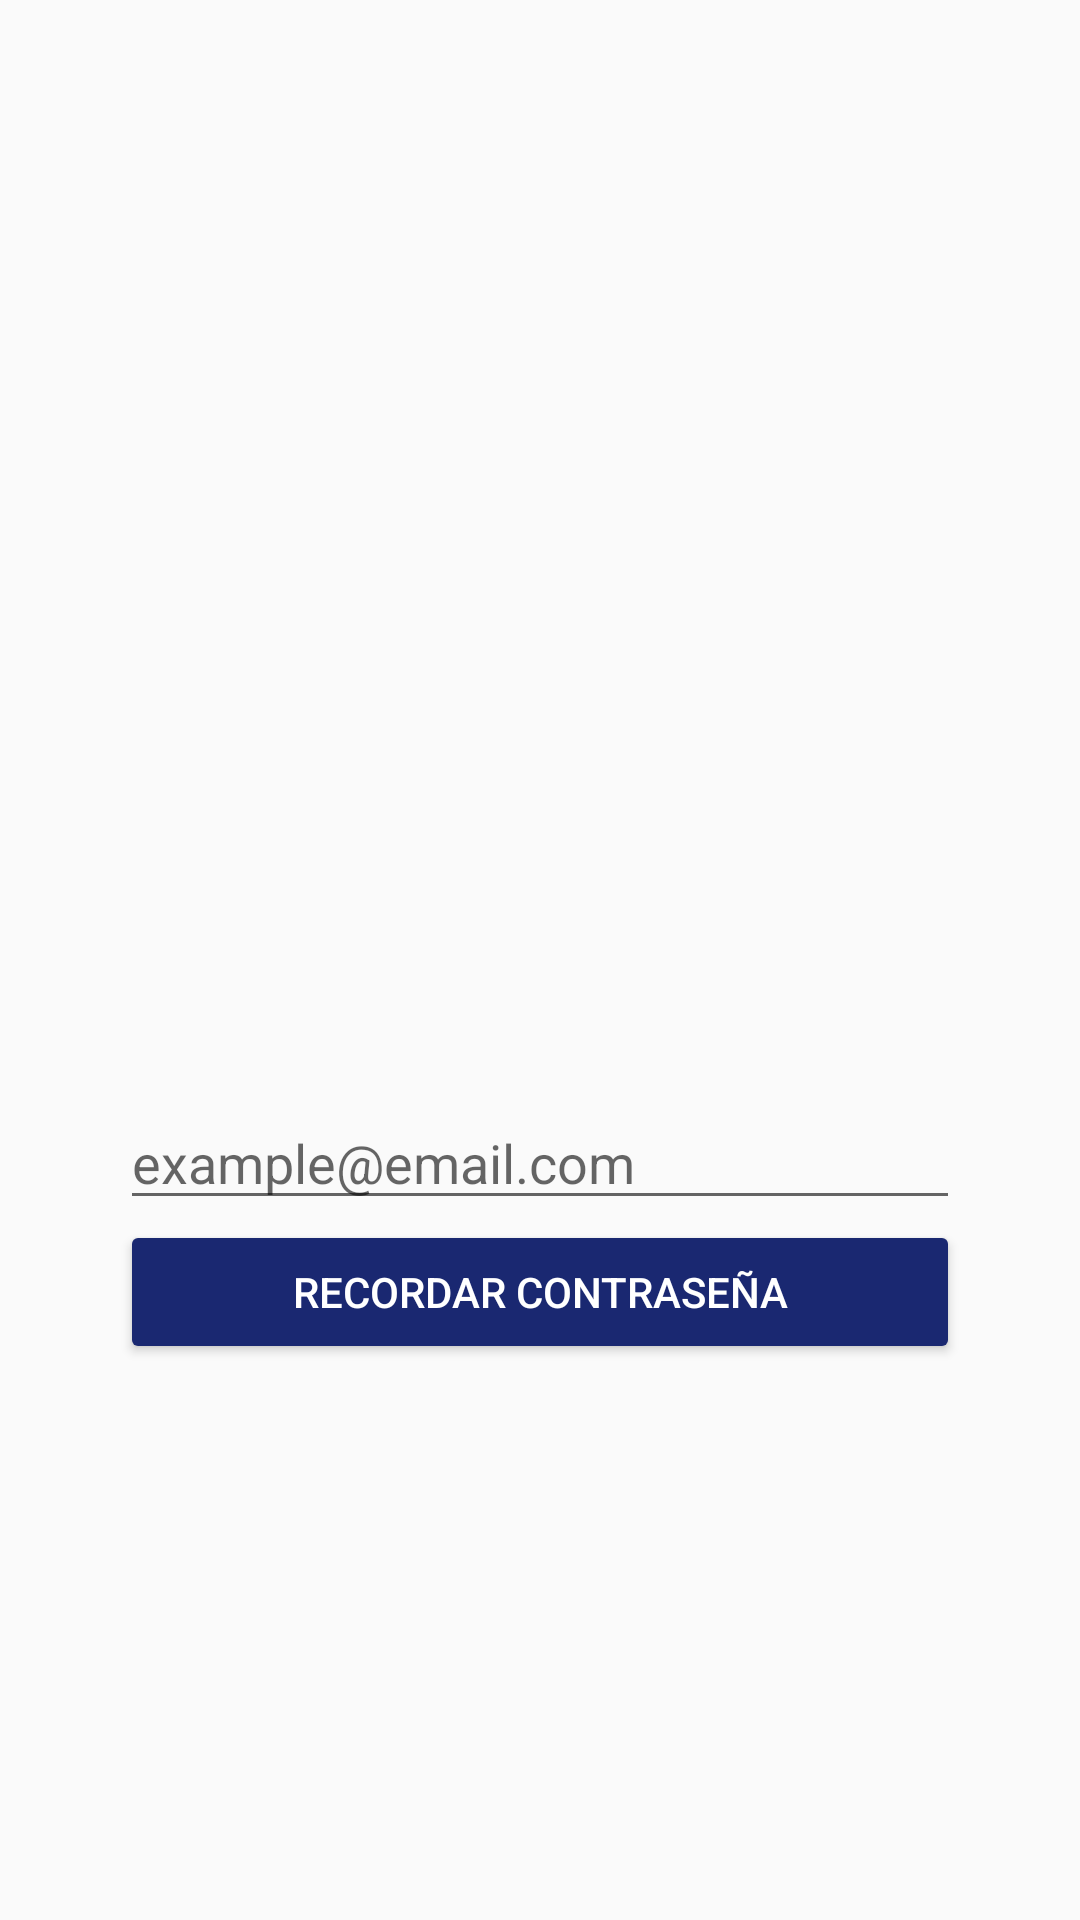

Reconstruct the res/layout file that produces this screen, plus the resources it refers to.
<!-- AndroidManifest.xml: application theme AppTheme.NoActionBar -->
<!-- res/layout/forget_password.xml -->
<?xml version="1.0" encoding="utf-8"?>
<LinearLayout xmlns:android="http://schemas.android.com/apk/res/android"
    android:layout_width="match_parent"
    android:layout_height="match_parent"
    xmlns:app="http://schemas.android.com/apk/res-auto"
    android:orientation="vertical"
    android:padding="40dp">

    <ImageView
        android:layout_width="250dp"
        android:layout_height="180dp"
        android:foreground="@drawable/logo_biciclick"
        android:layout_gravity="center"/>
    <LinearLayout
        android:layout_width="match_parent"
        android:layout_height="match_parent"
        android:orientation="vertical"
        android:gravity="center">
        <com.google.android.material.textfield.TextInputLayout
            android:id="@+id/InputLayoutEmail"
            android:layout_width="match_parent"
            android:layout_height="wrap_content"
            app:boxBackgroundColor="@color/white"
            app:hintEnabled="false">
            <com.google.android.material.textfield.TextInputEditText
                android:id="@+id/inputTextEmail"
                style="@style/estiloAcent"
                android:layout_width="match_parent"
                android:layout_height="wrap_content"
                android:inputType="textEmailAddress"
                android:hint="@string/HintEmail"
                android:gravity="left"/>
        </com.google.android.material.textfield.TextInputLayout>
        <Button
            android:id="@+id/buttonRecordar"
            android:layout_width="match_parent"
            android:layout_height="wrap_content"
            android:text="@string/ButtonRecordarCont"
            android:backgroundTint="@color/azulO"
            android:textColor="@color/white"/>

    </LinearLayout>

</LinearLayout>
<!-- resources referenced by this layout -->
<resources>
  <color name="azulO">#1A2871</color>
  <color name="white">#FFFFFFFF</color>
  <!-- drawable logo_biciclick: png bitmap (drawable, 594064 bytes) -->
  <string name="ButtonRecordarCont">Recordar contraseña</string>
  <string name="HintEmail">example@email.com</string>
  <style name="estiloAcent">
          <item name="colorAccent">@color/azulO</item>
      </style>
  <style name="AppTheme.NoActionBar" parent="Theme.AppCompat.Light.NoActionBar">
          <item name="colorPrimary">@color/rojo</item>
          <item name="colorPrimaryDark">@color/white</item>
          <item name="colorAccent">@color/black</item>
      </style>
  <color name="rojo">#E74C3C</color>
  <color name="black">#FF000000</color>
</resources>
